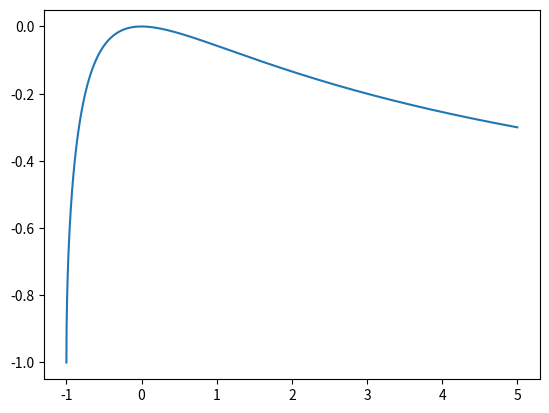

Here is the Python script that generated this plot: (Note: this script raises an exception after producing the figure.)
import matplotlib.pyplot as plt


class Pair(object):
    def __init__(self, a_amount, b_amount, a_symbol, b_symbol):
        self._a_amount = a_amount
        self._b_amount = b_amount
        self.a_symbol = a_symbol
        self.b_symbol = b_symbol

    def a_price(self):
        return self._a_amount * 1.0 / self._b_amount

    def b_price(self):
        return self._b_amount * 1.0 / self._a_amount

    def paying_amount_to_buy_b(self, amount):
        return self._paying_amount_to_buy(amount, self._b_amount, self._a_amount)

    def paying_amount_to_buy_a(self, amount):
        return self._paying_amount_to_buy(amount, self._a_amount, self._b_amount)

    def _paying_amount_to_buy(self, buying_amount, buying_stock, paying_stock):
        k = self._a_amount * self._b_amount * 1.0
        return k * 1.0 / (buying_stock - buying_amount) - paying_stock

    def paying_amount_to_buy_b_at_price(self, price):
        pass

    def balance_after_buying_b(self, amount):
        paying_a = self.paying_amount_to_buy_b(amount)
        a_reserve = self._a_amount + paying_a
        b_reserve = self._b_amount - amount
        print(a_reserve * b_reserve)
        print("new balance {}: {}, {}: {} price: {}".format(self.a_symbol, a_reserve, self.b_symbol, b_reserve, a_reserve / b_reserve))
        return a_reserve, b_reserve

    def impermenant_loss_after_buying_b(self, amount):
        a_reserve, b_reserve = self.balance_after_buying_b(amount)
        total_val_in_a_if_just_holding = self._a_amount + self._b_amount * 1.0 * a_reserve / b_reserve
        current_total_val_in_a = 2.0 * a_reserve

        return (current_total_val_in_a - total_val_in_a_if_just_holding) / total_val_in_a_if_just_holding

    @classmethod
    def impermenant_loss_for_price_change(cls, change):
        r = change + 1.0
        return -1.0 * (r ** 0.5 - 1) ** 2 / (r + 1)

    @classmethod
    def impermenant_loss_for_price_change_in_ratio(cls, change_ratio):
        r = change_ratio
        return -1.0 * (r ** 0.5 - 1) ** 2 / (r + 1)


if __name__ == "__main__":
    price_change = []
    impermenant_loss = []
    i = -1.0
    while i < 5.0:
        price_change.append(i)
        impermenant_loss.append(Pair.impermenant_loss_for_price_change(i))
        i += 0.001
    # plt.scatter(price_change, impermenant_loss, linewidths=0.51)
    plt.plot(price_change, impermenant_loss)
    plt.savefig("./test.jpg")
    for i in [-0.1, 0.1]:
        loss = Pair.impermenant_loss_for_price_change(change=i)
        print("impermenant loss: {:0.2f}% (price change) {} (loss)".format(i * 100))
    print(Pair.impermenant_loss_for_price_change(change=-10.0/100.0))
    print(Pair.impermenant_loss_for_price_change(change=-50.0/100.0))
